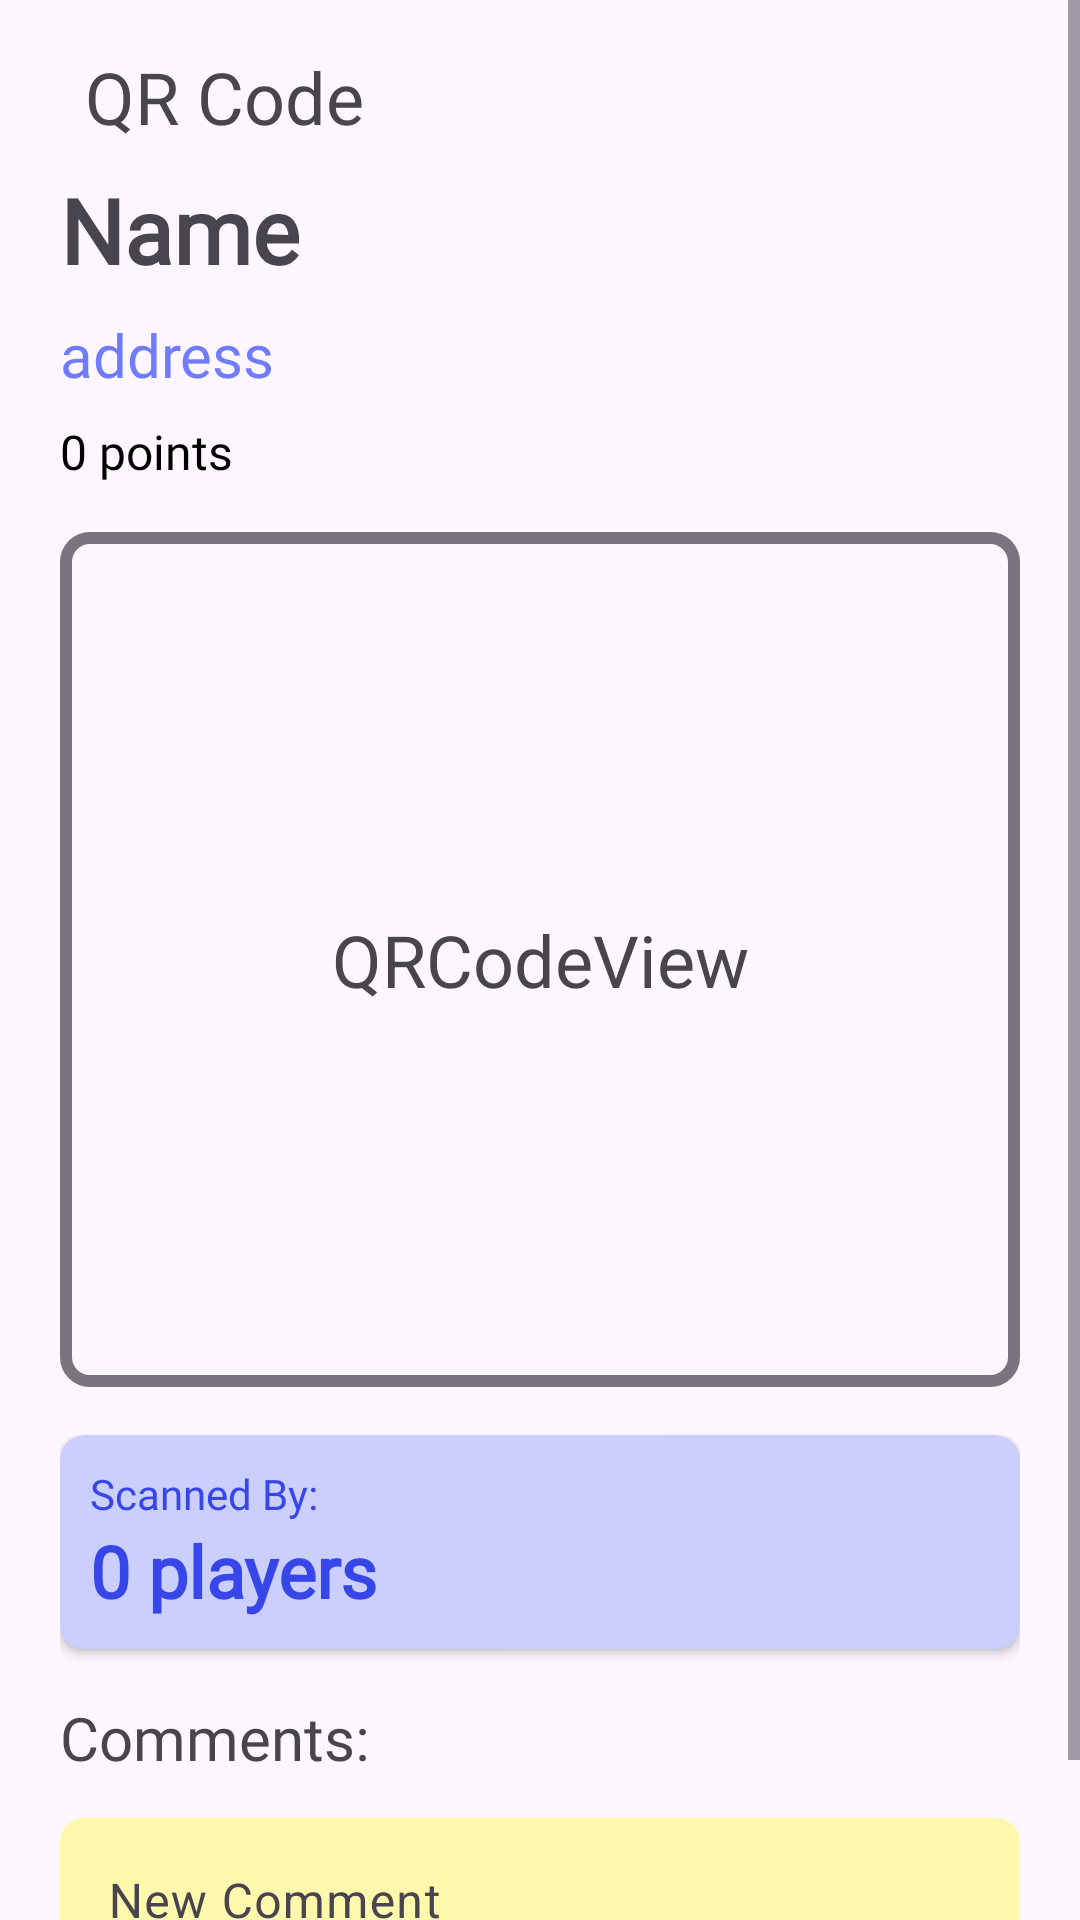

Write the Android layout XML for this screen, with the resource values it uses.
<!-- AndroidManifest.xml: application theme Theme.QRHunter -->
<!-- res/layout/fragment_qr_code.xml -->
<?xml version="1.0" encoding="utf-8"?>
<ScrollView xmlns:android="http://schemas.android.com/apk/res/android"
    xmlns:app="http://schemas.android.com/apk/res-auto"
    android:id="@+id/scrollView"
    android:layout_width="match_parent"
    android:layout_height="match_parent"
    android:fillViewport="true">

    <androidx.constraintlayout.widget.ConstraintLayout
        android:layout_width="match_parent"
        android:layout_height="match_parent"
        android:paddingLeft="20dp"
        android:paddingTop="16dp"
        android:paddingRight="20dp"
        android:paddingBottom="16dp">

        <androidx.constraintlayout.widget.ConstraintLayout
            android:id="@+id/constraintLayout"
            android:layout_width="match_parent"
            android:layout_height="wrap_content"
            app:layout_constraintEnd_toEndOf="parent"
            app:layout_constraintStart_toStartOf="parent"
            app:layout_constraintTop_toTopOf="parent">

            <ImageButton
                android:id="@+id/qrBackButton"
                android:layout_width="wrap_content"
                android:layout_height="wrap_content"
                android:layout_marginLeft="-16dp"
                android:backgroundTint="#00000000"
                android:textColorHighlight="@color/white"
                android:textColorLink="#000000"
                app:layout_constraintBottom_toBottomOf="parent"
                app:layout_constraintStart_toStartOf="parent"
                app:layout_constraintTop_toTopOf="parent"
                app:rippleColor="#00FFFFFF"
                app:srcCompat="@drawable/arrow_back" />

            <TextView
                android:layout_width="0dp"
                android:layout_height="wrap_content"
                android:fontFamily="@font/roboto"
                android:text="QR Code "
                android:textColorLink="#000000"
                android:textSize="24sp"
                app:layout_constraintBottom_toBottomOf="parent"
                app:layout_constraintEnd_toEndOf="parent"
                app:layout_constraintStart_toEndOf="@+id/qrBackButton"
                app:layout_constraintTop_toTopOf="parent" />
        </androidx.constraintlayout.widget.ConstraintLayout>

        <androidx.cardview.widget.CardView
            android:id="@+id/cardView2"
            android:layout_width="match_parent"
            android:layout_height="wrap_content"
            android:layout_marginTop="16dp"
            app:cardBackgroundColor="@color/primary_lighter"
            app:cardCornerRadius="8dp"
            app:layout_constraintEnd_toEndOf="parent"
            app:layout_constraintStart_toStartOf="parent"
            app:layout_constraintTop_toBottomOf="@+id/QR_Visual">

            <androidx.constraintlayout.widget.ConstraintLayout
                android:id="@+id/lowest_score_container"
                android:layout_width="match_parent"
                android:layout_height="wrap_content"
                android:clickable="true"
                android:padding="10dp">

                <TextView
                    android:id="@+id/scanned_by_label"
                    android:layout_width="match_parent"
                    android:layout_height="wrap_content"
                    android:fontFamily="@font/roboto"
                    android:text="Scanned By:"
                    android:textColor="@color/primary_dark"
                    app:layout_constraintEnd_toEndOf="parent"
                    app:layout_constraintStart_toStartOf="parent"
                    app:layout_constraintTop_toTopOf="parent" />

                <TextView
                    android:id="@+id/scanned_by_text"
                    android:layout_width="0dp"
                    android:layout_height="wrap_content"
                    android:fontFamily="@font/roboto_medium"
                    android:text="0 players"
                    android:textColor="@color/primary_dark"
                    android:textSize="24sp"
                    android:textStyle="bold"
                    app:layout_constraintBottom_toBottomOf="parent"
                    app:layout_constraintEnd_toEndOf="parent"
                    app:layout_constraintStart_toStartOf="parent"
                    app:layout_constraintTop_toBottomOf="@+id/scanned_by_label" />

            </androidx.constraintlayout.widget.ConstraintLayout>
        </androidx.cardview.widget.CardView>

        <TextView
            android:id="@+id/QR_name"
            android:layout_width="match_parent"
            android:layout_height="wrap_content"
            android:layout_marginTop="8dp"
            android:fontFamily="@font/roboto_medium"
            android:text="Name"
            android:textColorLink="#000"
            android:textSize="30sp"
            android:textStyle="bold"
            app:layout_constraintEnd_toEndOf="parent"
            app:layout_constraintStart_toStartOf="parent"
            app:layout_constraintTop_toBottomOf="@+id/constraintLayout" />

        <TextView
            android:id="@+id/QRCodeScoretext"
            android:layout_width="match_parent"
            android:layout_height="wrap_content"
            android:layout_marginTop="8dp"
            android:fontFamily="@font/roboto_medium"
            android:text="address"
            android:textColor="@color/primary"
            android:textColorLink="@color/primary"
            android:textSize="20sp"
            app:layout_constraintEnd_toEndOf="parent"
            app:layout_constraintStart_toStartOf="parent"
            app:layout_constraintTop_toBottomOf="@+id/QR_name" />

        <TextView
            android:id="@+id/QRCodeAddresstext"
            android:layout_width="match_parent"
            android:layout_height="wrap_content"
            android:layout_marginTop="8dp"
            android:fontFamily="@font/roboto"
            android:text="0 points"
            android:textColor="@color/black"
            android:textColorLink="@color/black"
            android:textSize="16sp"
            app:layout_constraintEnd_toEndOf="parent"
            app:layout_constraintStart_toStartOf="parent"
            app:layout_constraintTop_toBottomOf="@+id/QRCodeScoretext" />

        <TextView
            android:id="@+id/QR_Visual"
            android:layout_width="0dp"
            android:layout_height="wrap_content"
            android:layout_marginTop="16dp"
            android:background="@drawable/qrcode_visual_box"
            android:gravity="center_vertical|center_horizontal"
            android:text="QRCodeView"
            android:textColorLink="#000000"
            android:textSize="24sp"
            app:layout_constraintEnd_toEndOf="parent"
            app:layout_constraintHorizontal_bias="0.355"
            app:layout_constraintStart_toStartOf="parent"
            app:layout_constraintTop_toBottomOf="@+id/QRCodeAddresstext" />

        <androidx.recyclerview.widget.RecyclerView
            android:id="@+id/comment_recycler_view"
            android:layout_width="0dp"
            android:layout_height="wrap_content"
            android:layout_marginTop="8dp"
            android:overScrollMode="never"
            app:layout_constraintEnd_toEndOf="parent"
            app:layout_constraintStart_toStartOf="parent"
            app:layout_constraintTop_toBottomOf="@+id/textView" />

        <com.google.android.material.textfield.TextInputLayout
            android:id="@+id/new_comment_text_layout"
            android:layout_width="match_parent"
            android:layout_height="wrap_content"
            android:hint="New Comment"
            app:boxBackgroundColor="@color/secondary_light"
            app:boxCornerRadiusBottomEnd="8dp"
            app:boxCornerRadiusBottomStart="8dp"
            app:boxCornerRadiusTopEnd="8dp"
            app:boxCornerRadiusTopStart="8dp"
            app:boxStrokeColor="@color/neutral_grey"
            app:boxStrokeErrorColor="@color/neutral_black"
            app:boxStrokeWidth="0dp"
            app:boxStrokeWidthFocused="3dp"
            app:counterEnabled="true"
            app:counterMaxLength="100"
            app:endIconCheckable="true"
            app:endIconDrawable="@drawable/add_icon"
            app:endIconMode="custom"
            app:hintTextColor="@color/neutral_black"
            app:layout_constraintBottom_toBottomOf="parent"
            app:layout_constraintEnd_toEndOf="parent"
            app:layout_constraintStart_toStartOf="parent"
            app:layout_constraintTop_toBottomOf="@+id/comment_recycler_view"
            app:layout_constraintVertical_bias="0.0">

            <com.google.android.material.textfield.TextInputEditText
                android:id="@+id/new_comment_edit_text"
                android:layout_width="match_parent"
                android:layout_height="wrap_content"
                android:maxLength="100"
                app:layout_constraintEnd_toEndOf="parent"
                app:layout_constraintStart_toStartOf="parent"
                app:layout_constraintTop_toBottomOf="@+id/username" />

        </com.google.android.material.textfield.TextInputLayout>

        <TextView
            android:id="@+id/textView"
            android:layout_width="wrap_content"
            android:layout_height="wrap_content"
            android:layout_marginTop="16dp"
            android:fontFamily="@font/roboto_medium"
            android:text="Comments: "
            android:textSize="20sp"
            app:layout_constraintEnd_toEndOf="parent"
            app:layout_constraintHorizontal_bias="0.0"
            app:layout_constraintStart_toStartOf="parent"
            app:layout_constraintTop_toBottomOf="@+id/cardView2" />


    </androidx.constraintlayout.widget.ConstraintLayout>
</ScrollView>
<!-- resources referenced by this layout -->
<resources>
  <color name="black">#FF000000</color>
  <color name="neutral_black">#383D3B</color>
  <color name="neutral_grey">#79747E</color>
  <color name="primary">#6F7CFF</color>
  <color name="primary_dark">#3646E8</color>
  <color name="primary_lighter">#CACFFE</color>
  <color name="secondary_light">#FFF8AD</color>
  <color name="white">#FFFFFFFF</color>
  <!-- drawable qrcode_visual_box (drawable) -->
  <?xml version="1.0" encoding="utf-8"?>
  <shape xmlns:android="http://schemas.android.com/apk/res/android"
      android:shape="rectangle">
      <stroke
          android:width="4dp"
          android:color="@color/neutral_grey" />
      <corners android:radius="8dp" />
      <size
          android:width="366dp"
          android:height="285dp" />
  </shape>
  <style name="Theme.QRHunter" parent="Theme.Material3.Light">
          
          <item name="colorPrimary">@color/purple_500</item>
          <item name="colorPrimaryVariant">@color/purple_700</item>
          <item name="colorOnPrimary">@color/white</item>
          
          <item name="colorSecondary">@color/teal_200</item>
          <item name="colorSecondaryVariant">@color/teal_700</item>
          <item name="colorOnSecondary">@color/black</item>
          
          <item name="android:statusBarColor">?attr/colorPrimaryVariant</item>
          
      </style>
  <color name="purple_500">#6F7CFF</color>
  <color name="purple_700">#98A1FD</color>
  <color name="teal_200">#FF03DAC5</color>
  <color name="teal_700">#FF018786</color>
</resources>
